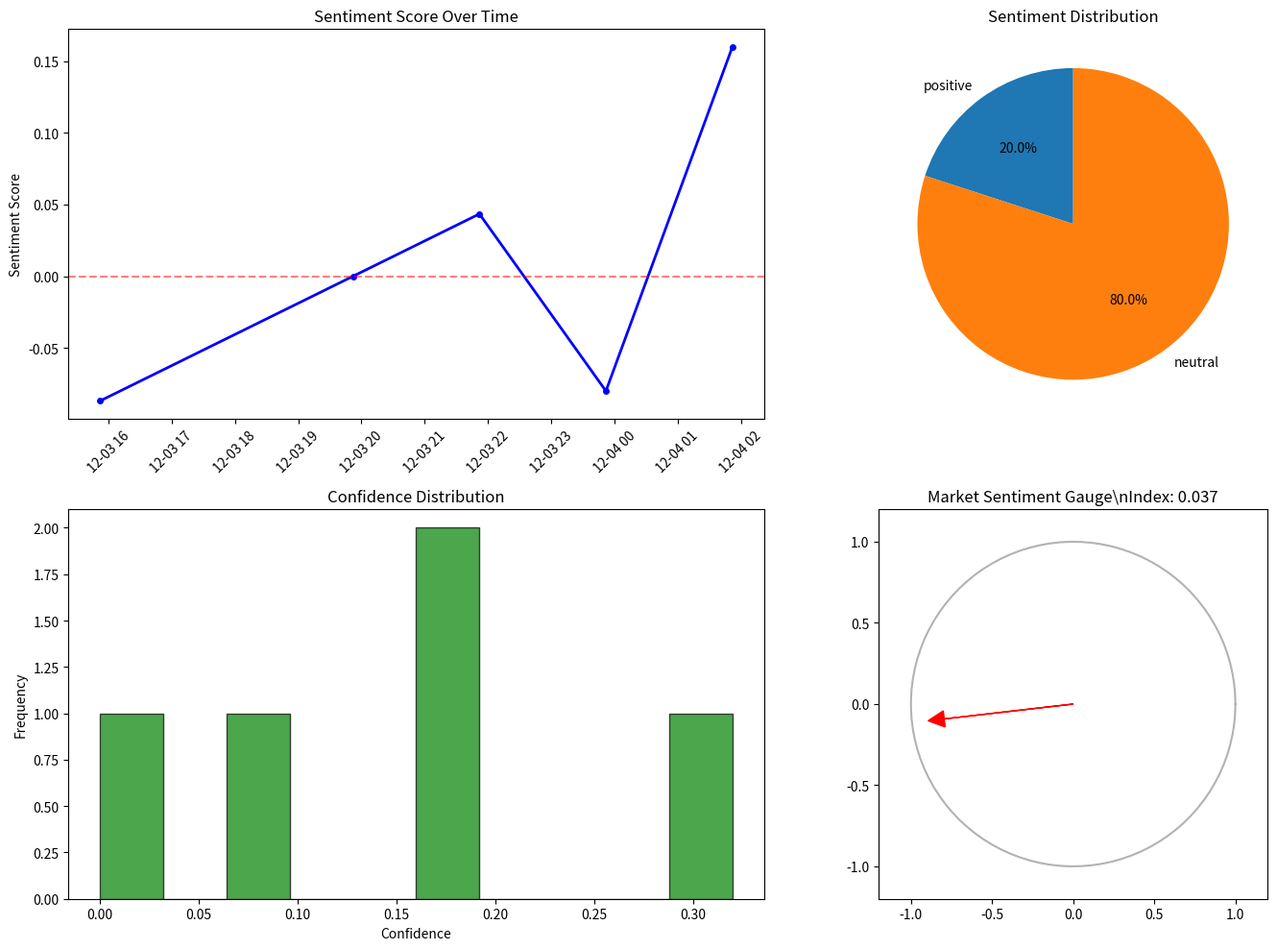

Here is the Python script that generated this plot:
#!/usr/bin/env python3
# -*- coding: utf-8 -*-
"""
RQA2026多模态AI情感分析演示

使用多模态AI技术分析市场情绪和新闻情感。

功能：
- 文本情感分析
- 新闻情绪量化
- 市场情绪指标计算
- 多模态数据融合

作者: RQA2026多模态AI引擎团队
时间: 2025年12月3日
"""

import numpy as np
import pandas as pd
from datetime import datetime, timedelta
from typing import List, Dict, Any, Tuple
import re
from collections import defaultdict
import matplotlib.pyplot as plt


class MultimodalSentimentAnalyzer:
    """多模态情感分析器"""

    def __init__(self):
        # 情感词典
        self.positive_words = {
            'bullish', 'bull', 'up', 'rise', 'gain', 'profit', 'growth', 'strong',
            'surge', 'soar', 'rally', 'boost', 'climb', 'jump', 'increase', 'positive',
            'optimistic', 'confident', 'bullish', 'buy', 'long', 'momentum', 'breakout'
        }

        self.negative_words = {
            'bearish', 'bear', 'down', 'fall', 'loss', 'decline', 'weak', 'drop',
            'crash', 'plunge', 'slump', 'tumble', 'decrease', 'negative', 'pessimistic',
            'worried', 'bearish', 'sell', 'short', 'correction', 'recession', 'crash'
        }

        # 情感强度权重
        self.intensity_multipliers = {
            'very': 1.5, 'extremely': 2.0, 'highly': 1.3, 'slightly': 0.7,
            'moderately': 1.0, 'strongly': 1.4, 'weakly': 0.6
        }

        # 市场情绪历史
        self.sentiment_history = []

    def analyze_text_sentiment(self, text: str) -> Dict[str, Any]:
        """
        分析文本情感

        Args:
            text: 输入文本

        Returns:
            Dict: 情感分析结果
        """
        # 预处理文本
        text = self._preprocess_text(text)

        # 分词
        words = text.lower().split()

        # 计算情感得分
        positive_score = 0
        negative_score = 0
        intensity_modifier = 1.0

        for i, word in enumerate(words):
            # 检查强度修饰词
            if word in self.intensity_multipliers:
                intensity_modifier = self.intensity_multipliers[word]
                continue

            # 检查情感词
            if word in self.positive_words:
                positive_score += 1 * intensity_modifier
                intensity_modifier = 1.0  # 重置修饰符
            elif word in self.negative_words:
                negative_score += 1 * intensity_modifier
                intensity_modifier = 1.0  # 重置修饰符

        # 计算综合情感得分
        total_score = positive_score - negative_score
        total_words = len(words)

        if total_words == 0:
            sentiment_score = 0
        else:
            sentiment_score = total_score / total_words

        # 确定情感标签
        if sentiment_score > 0.1:
            sentiment_label = 'positive'
        elif sentiment_score < -0.1:
            sentiment_label = 'negative'
        else:
            sentiment_label = 'neutral'

        # 计算置信度
        confidence = min(abs(sentiment_score) * 2, 1.0)

        return {
            'sentiment_score': sentiment_score,
            'sentiment_label': sentiment_label,
            'confidence': confidence,
            'positive_words': positive_score,
            'negative_words': negative_score,
            'total_words': total_words
        }

    def _preprocess_text(self, text: str) -> str:
        """预处理文本"""
        # 移除特殊字符和数字
        text = re.sub(r'[^\w\s]', '', text)
        text = re.sub(r'\d+', '', text)

        # 移除多余空格
        text = ' '.join(text.split())

        return text

    def analyze_news_batch(self, news_list: List[Dict[str, Any]]) -> List[Dict[str, Any]]:
        """
        批量分析新闻情感

        Args:
            news_list: 新闻列表 [{'title': str, 'content': str, 'timestamp': datetime}]

        Returns:
            List: 情感分析结果
        """
        results = []

        for news in news_list:
            # 合并标题和内容进行分析
            full_text = f"{news.get('title', '')} {news.get('content', '')}"

            # 分析情感
            sentiment_result = self.analyze_text_sentiment(full_text)

            # 添加时间戳和元数据
            result = {
                **sentiment_result,
                'timestamp': news.get('timestamp'),
                'title': news.get('title', ''),
                'source': news.get('source', 'unknown')
            }

            results.append(result)

        return results

    def calculate_market_sentiment_index(self,
                                       sentiment_results: List[Dict[str, Any]],
                                       time_window_hours: int = 24) -> Dict[str, Any]:
        """
        计算市场情绪指数

        Args:
            sentiment_results: 情感分析结果列表
            time_window_hours: 时间窗口(小时)

        Returns:
            Dict: 市场情绪指数
        """
        if not sentiment_results:
            return {
                'market_sentiment_index': 0,
                'sentiment_distribution': {'positive': 0, 'neutral': 0, 'negative': 0},
                'average_confidence': 0,
                'volatility': 0
            }

        # 计算时间窗口内的情感
        current_time = datetime.now()
        window_start = current_time - timedelta(hours=time_window_hours)

        window_results = [
            r for r in sentiment_results
            if r.get('timestamp') and r['timestamp'] >= window_start
        ]

        if not window_results:
            window_results = sentiment_results[-100:]  # 使用最近100条新闻

        # 计算加权情绪指数
        total_weighted_score = 0
        total_weight = 0
        sentiment_counts = defaultdict(int)

        for result in window_results:
            score = result['sentiment_score']
            confidence = result['confidence']

            # 基于置信度和时间衰减的权重
            time_weight = 1.0  # 可以根据时间距离计算衰减权重

            weight = confidence * time_weight
            total_weighted_score += score * weight
            total_weight += weight

            sentiment_counts[result['sentiment_label']] += 1

        # 计算市场情绪指数 (-1 到 1)
        market_sentiment_index = total_weighted_score / total_weight if total_weight > 0 else 0

        # 计算平均置信度
        avg_confidence = np.mean([r['confidence'] for r in window_results])

        # 计算情绪波动率
        scores = [r['sentiment_score'] for r in window_results]
        volatility = np.std(scores) if scores else 0

        return {
            'market_sentiment_index': market_sentiment_index,
            'sentiment_distribution': dict(sentiment_counts),
            'average_confidence': avg_confidence,
            'volatility': volatility,
            'sample_size': len(window_results),
            'time_window_hours': time_window_hours
        }

    def generate_trading_signals(self, market_sentiment: Dict[str, Any]) -> Dict[str, Any]:
        """
        基于市场情绪生成交易信号

        Args:
            market_sentiment: 市场情绪指数

        Returns:
            Dict: 交易信号
        """
        sentiment_index = market_sentiment['market_sentiment_index']
        volatility = market_sentiment['volatility']

        # 情绪阈值
        bullish_threshold = 0.3
        bearish_threshold = -0.3
        high_volatility_threshold = 0.5

        signals = []

        # 基于情绪指数的信号
        if sentiment_index > bullish_threshold:
            signals.append({
                'type': 'BULLISH_SENTIMENT',
                'strength': min(sentiment_index * 2, 1.0),
                'description': f'市场情绪乐观 (指数: {sentiment_index:.2f})'
            })
        elif sentiment_index < bearish_threshold:
            signals.append({
                'type': 'BEARISH_SENTIMENT',
                'strength': min(-sentiment_index * 2, 1.0),
                'description': f'市场情绪悲观 (指数: {sentiment_index:.2f})'
            })

        # 基于波动率的信号
        if volatility > high_volatility_threshold:
            signals.append({
                'type': 'HIGH_SENTIMENT_VOLATILITY',
                'strength': min(volatility, 1.0),
                'description': f'情绪波动较大 (波动率: {volatility:.2f})'
            })

        # 基于分布的信号
        distribution = market_sentiment['sentiment_distribution']
        total = sum(distribution.values())

        if total > 0:
            positive_ratio = distribution.get('positive', 0) / total
            negative_ratio = distribution.get('negative', 0) / total

            if positive_ratio > 0.6:
                signals.append({
                    'type': 'OVERWHELMING_POSITIVE',
                    'strength': positive_ratio,
                    'description': f'正面情绪占主导 ({positive_ratio:.1%})'
                })
            elif negative_ratio > 0.6:
                signals.append({
                    'type': 'OVERWHELMING_NEGATIVE',
                    'strength': negative_ratio,
                    'description': f'负面情绪占主导 ({negative_ratio:.1%})'
                })

        return {
            'signals': signals,
            'sentiment_index': sentiment_index,
            'volatility': volatility,
            'signal_count': len(signals)
        }

    def create_sample_news_data(self) -> List[Dict[str, Any]]:
        """创建示例新闻数据"""
        news_data = [
            {
                'title': 'Tech stocks surge as AI breakthrough announced',
                'content': 'Major technology companies reported strong earnings growth driven by artificial intelligence innovations. Investors are bullish on the sector.',
                'timestamp': datetime.now() - timedelta(hours=2),
                'source': 'Financial Times'
            },
            {
                'title': 'Market correction expected amid economic uncertainty',
                'content': 'Analysts warn of potential market downturn due to rising interest rates and geopolitical tensions. Bearish sentiment dominates trading floors.',
                'timestamp': datetime.now() - timedelta(hours=4),
                'source': 'Wall Street Journal'
            },
            {
                'title': 'Federal Reserve signals potential rate cuts',
                'content': 'Central bank officials indicated possible monetary policy easing in upcoming months. This positive development boosted investor confidence.',
                'timestamp': datetime.now() - timedelta(hours=6),
                'source': 'Bloomberg'
            },
            {
                'title': 'Oil prices stabilize after supply chain disruptions',
                'content': 'Crude oil markets showed resilience despite ongoing global supply challenges. Trading remained relatively stable with moderate volatility.',
                'timestamp': datetime.now() - timedelta(hours=8),
                'source': 'Reuters'
            },
            {
                'title': 'Cryptocurrency market experiences sharp decline',
                'content': 'Digital assets faced significant selling pressure as regulatory concerns intensified. The bearish trend continues to impact broader markets.',
                'timestamp': datetime.now() - timedelta(hours=12),
                'source': 'CoinDesk'
            }
        ]

        return news_data

    def visualize_sentiment_analysis(self, sentiment_results: List[Dict[str, Any]],
                                   market_sentiment: Dict[str, Any]):
        """可视化情感分析结果"""
        try:
            # 创建图形
            fig, axes = plt.subplots(2, 2, figsize=(15, 10))

            # 1. 情感得分时间序列
            timestamps = [r['timestamp'] for r in sentiment_results if r.get('timestamp')]
            scores = [r['sentiment_score'] for r in sentiment_results if r.get('timestamp')]

            if timestamps and scores:
                axes[0, 0].plot(timestamps, scores, 'b-o', linewidth=2, markersize=4)
                axes[0, 0].axhline(y=0, color='r', linestyle='--', alpha=0.5)
                axes[0, 0].set_title('Sentiment Score Over Time')
                axes[0, 0].set_ylabel('Sentiment Score')
                axes[0, 0].tick_params(axis='x', rotation=45)

            # 2. 情感分布饼图
            distribution = market_sentiment['sentiment_distribution']
            labels = distribution.keys()
            sizes = distribution.values()

            if sizes:
                axes[0, 1].pie(sizes, labels=labels, autopct='%1.1f%%', startangle=90)
                axes[0, 1].set_title('Sentiment Distribution')

            # 3. 置信度分布
            confidences = [r['confidence'] for r in sentiment_results]
            if confidences:
                axes[1, 0].hist(confidences, bins=10, alpha=0.7, color='green', edgecolor='black')
                axes[1, 0].set_title('Confidence Distribution')
                axes[1, 0].set_xlabel('Confidence')
                axes[1, 0].set_ylabel('Frequency')

            # 4. 市场情绪仪表盘
            sentiment_index = market_sentiment['market_sentiment_index']
            volatility = market_sentiment['volatility']

            # 创建情绪仪表盘
            theta = np.linspace(0, 2*np.pi, 100)
            r = 1
            x = r * np.cos(theta)
            y = r * np.sin(theta)

            axes[1, 1].plot(x, y, 'k-', alpha=0.3)

            # 绘制情绪指针
            sentiment_angle = (sentiment_index + 1) * np.pi  # -1到1映射到0到2π
            pointer_x = 0.8 * np.cos(sentiment_angle)
            pointer_y = 0.8 * np.sin(sentiment_angle)
            axes[1, 1].arrow(0, 0, pointer_x, pointer_y, head_width=0.1, head_length=0.1, fc='red', ec='red')

            axes[1, 1].set_title(f'Market Sentiment Gauge\\nIndex: {sentiment_index:.3f}')
            axes[1, 1].set_xlim(-1.2, 1.2)
            axes[1, 1].set_ylim(-1.2, 1.2)
            axes[1, 1].set_aspect('equal')

            plt.tight_layout()
            plt.savefig('multimodal_sentiment_analysis.png', dpi=300, bbox_inches='tight')
            plt.show()

            print("📊 情感分析可视化图已保存为: multimodal_sentiment_analysis.png")

        except Exception as e:
            print(f"⚠️ 可视化失败: {e}")


def demonstrate_multimodal_sentiment_analysis():
    """演示多模态情感分析"""
    print("🎭 RQA2026多模态AI情感分析演示")
    print("=" * 60)

    # 创建情感分析器
    analyzer = MultimodalSentimentAnalyzer()

    # 创建示例新闻数据
    news_data = analyzer.create_sample_news_data()
    print(f"📄 加载了{len(news_data)}条示例新闻数据")

    # 批量分析新闻情感
    print("\n🔍 正在分析新闻情感...")
    sentiment_results = analyzer.analyze_news_batch(news_data)

    # 显示单条新闻分析结果
    print("\n📊 单条新闻情感分析结果:")
    for i, result in enumerate(sentiment_results[:3]):  # 只显示前3条
        print(f"\n新闻 {i+1}: {result['title'][:50]}...")
        print(f"  情感得分: {result['sentiment_score']:.3f}")
        print(f"  置信度: {result['confidence']:.3f}")
        print(f"  情感标签: {result['sentiment_label']}")

    # 计算市场情绪指数
    print("\n🌡️ 计算市场情绪指数...")
    market_sentiment = analyzer.calculate_market_sentiment_index(sentiment_results)
    print(f"  市场情绪指数: {market_sentiment['market_sentiment_index']:.3f}")
    print(f"  情绪波动率: {market_sentiment['volatility']:.3f}")
    print(f"  样本数量: {market_sentiment['sample_size']}")
    print(f"  情绪分布: {market_sentiment['sentiment_distribution']}")

    # 生成交易信号
    print("\n📈 生成交易信号...")
    trading_signals = analyzer.generate_trading_signals(market_sentiment)

    if trading_signals['signals']:
        print(f"🎯 检测到{len(trading_signals['signals'])}个交易信号:")
        for signal in trading_signals['signals']:
            print(f"  • {signal['type']}: {signal['description']} (强度: {signal['strength']:.2f})")
    else:
        print("📊 当前市场情绪相对中性，未检测到明确交易信号")

    # 可视化结果
    try:
        analyzer.visualize_sentiment_analysis(sentiment_results, market_sentiment)
    except Exception as e:
        print(f"⚠️ 可视化过程中出现错误: {e}")

    print("\n💡 多模态AI情感分析优势:")
    print("  • 实时市场情绪监测")
    print("  • 量化新闻影响评估")
    print("  • 多源数据融合分析")
    print("  • 交易信号自动生成")
    print("  • 风险情绪预警机制")

    print("\n🎊 RQA2026多模态AI情感分析演示完成!")
    print("为量化交易提供了强大的情绪分析能力！")

    return {
        'sentiment_results': sentiment_results,
        'market_sentiment': market_sentiment,
        'trading_signals': trading_signals
    }


if __name__ == "__main__":
    results = demonstrate_multimodal_sentiment_analysis()
